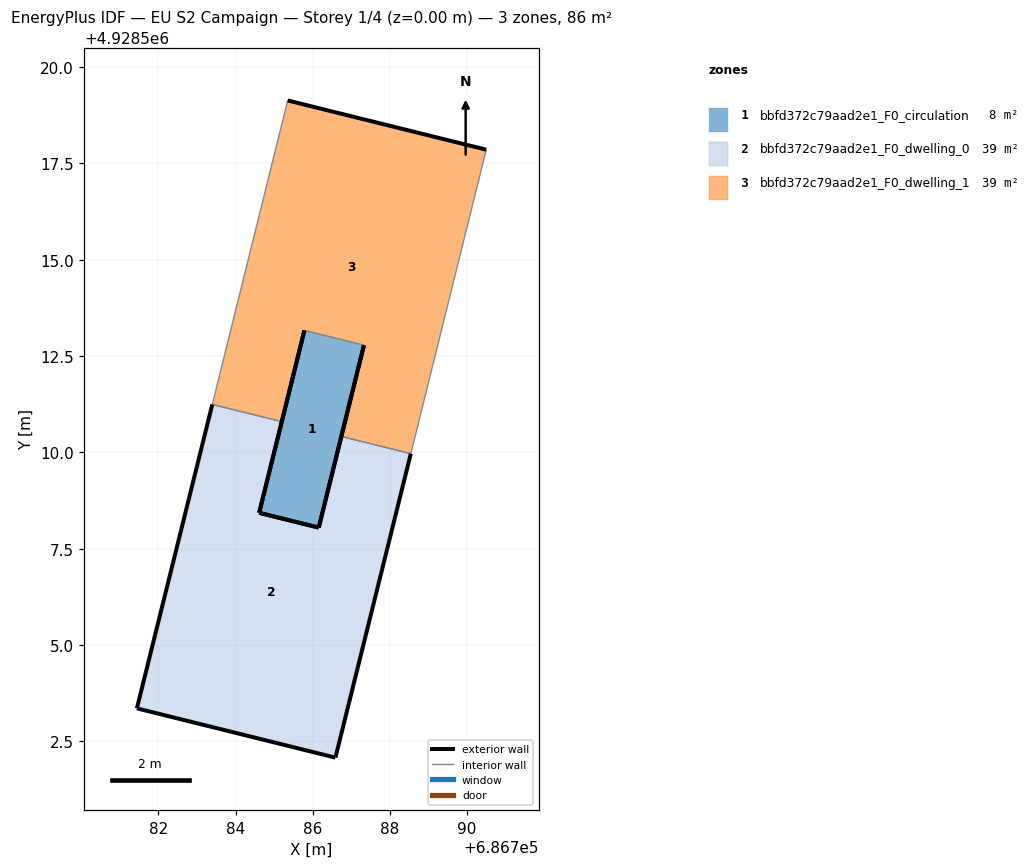
=== STOREY PLAN SPEC (per zone: floor XY polygon, exterior-wall plan segments, windows/doors) ===
zone 1: bbfd372c79aad2e1_F0_circulation  (7.8 m²)
  floor: (686786.16, 4928508.05) (686787.33, 4928512.78) (686785.79, 4928513.16) (686784.61, 4928508.43)
  exterior wall: (686784.61, 4928508.43) – (686785.79, 4928513.16)  [4.9 m]
  exterior wall: (686787.33, 4928512.78) – (686786.16, 4928508.05)  [4.9 m]
  exterior wall: (686786.16, 4928508.05) – (686784.61, 4928508.43)  [1.6 m]
  interior walls: 1
zone 2: bbfd372c79aad2e1_F0_dwelling_0  (39.3 m²)
  floor: (686786.59, 4928502.08) (686788.55, 4928509.97) (686786.75, 4928510.41) (686786.16, 4928508.05) (686784.61, 4928508.43) (686785.20, 4928510.80) (686783.40, 4928511.24) (686781.44, 4928503.35)
  exterior wall: (686781.44, 4928503.35) – (686783.40, 4928511.24)  [8.1 m]
  exterior wall: (686785.20, 4928510.80) – (686784.61, 4928508.43)  [2.4 m]
  exterior wall: (686786.16, 4928508.05) – (686786.75, 4928510.41)  [2.4 m]
  exterior wall: (686788.55, 4928509.97) – (686786.59, 4928502.08)  [8.1 m]
  exterior wall: (686786.59, 4928502.08) – (686781.44, 4928503.35)  [5.3 m]
  exterior wall: (686784.61, 4928508.43) – (686786.16, 4928508.05)  [1.6 m]
  interior walls: 2
zone 3: bbfd372c79aad2e1_F0_dwelling_1  (39.3 m²)
  floor: (686788.55, 4928509.97) (686790.51, 4928517.86) (686785.35, 4928519.13) (686783.40, 4928511.24) (686785.20, 4928510.80) (686785.79, 4928513.16) (686787.33, 4928512.78) (686786.75, 4928510.41)
  exterior wall: (686786.75, 4928510.41) – (686787.33, 4928512.78)  [2.4 m]
  exterior wall: (686785.79, 4928513.16) – (686785.20, 4928510.80)  [2.4 m]
  exterior wall: (686785.35, 4928519.13) – (686790.51, 4928517.86)  [5.3 m]
  interior walls: 5

=== DERIVED (storey summary) ===
Building: EU S2 Campaign
Storey: 1 of 4  (floor level z = 0.00 m)
Storey gross floor area: 86.3 m²
Zones on this storey: 3
  - bbfd372c79aad2e1_F0_circulation: floor 7.8 m²; exterior wall 11.3 m (34.0 m²); WWR 0.0%
  - bbfd372c79aad2e1_F0_dwelling_0: floor 39.3 m²; exterior wall 28.0 m (84.1 m²); WWR 0.0%
  - bbfd372c79aad2e1_F0_dwelling_1: floor 39.3 m²; exterior wall 10.2 m (30.6 m²); WWR 0.0%
Zone adjacency (shared interzone walls):
  - bbfd372c79aad2e1_F0_circulation ↔ bbfd372c79aad2e1_F0_dwelling_1
  - bbfd372c79aad2e1_F0_dwelling_0 ↔ bbfd372c79aad2e1_F0_dwelling_1